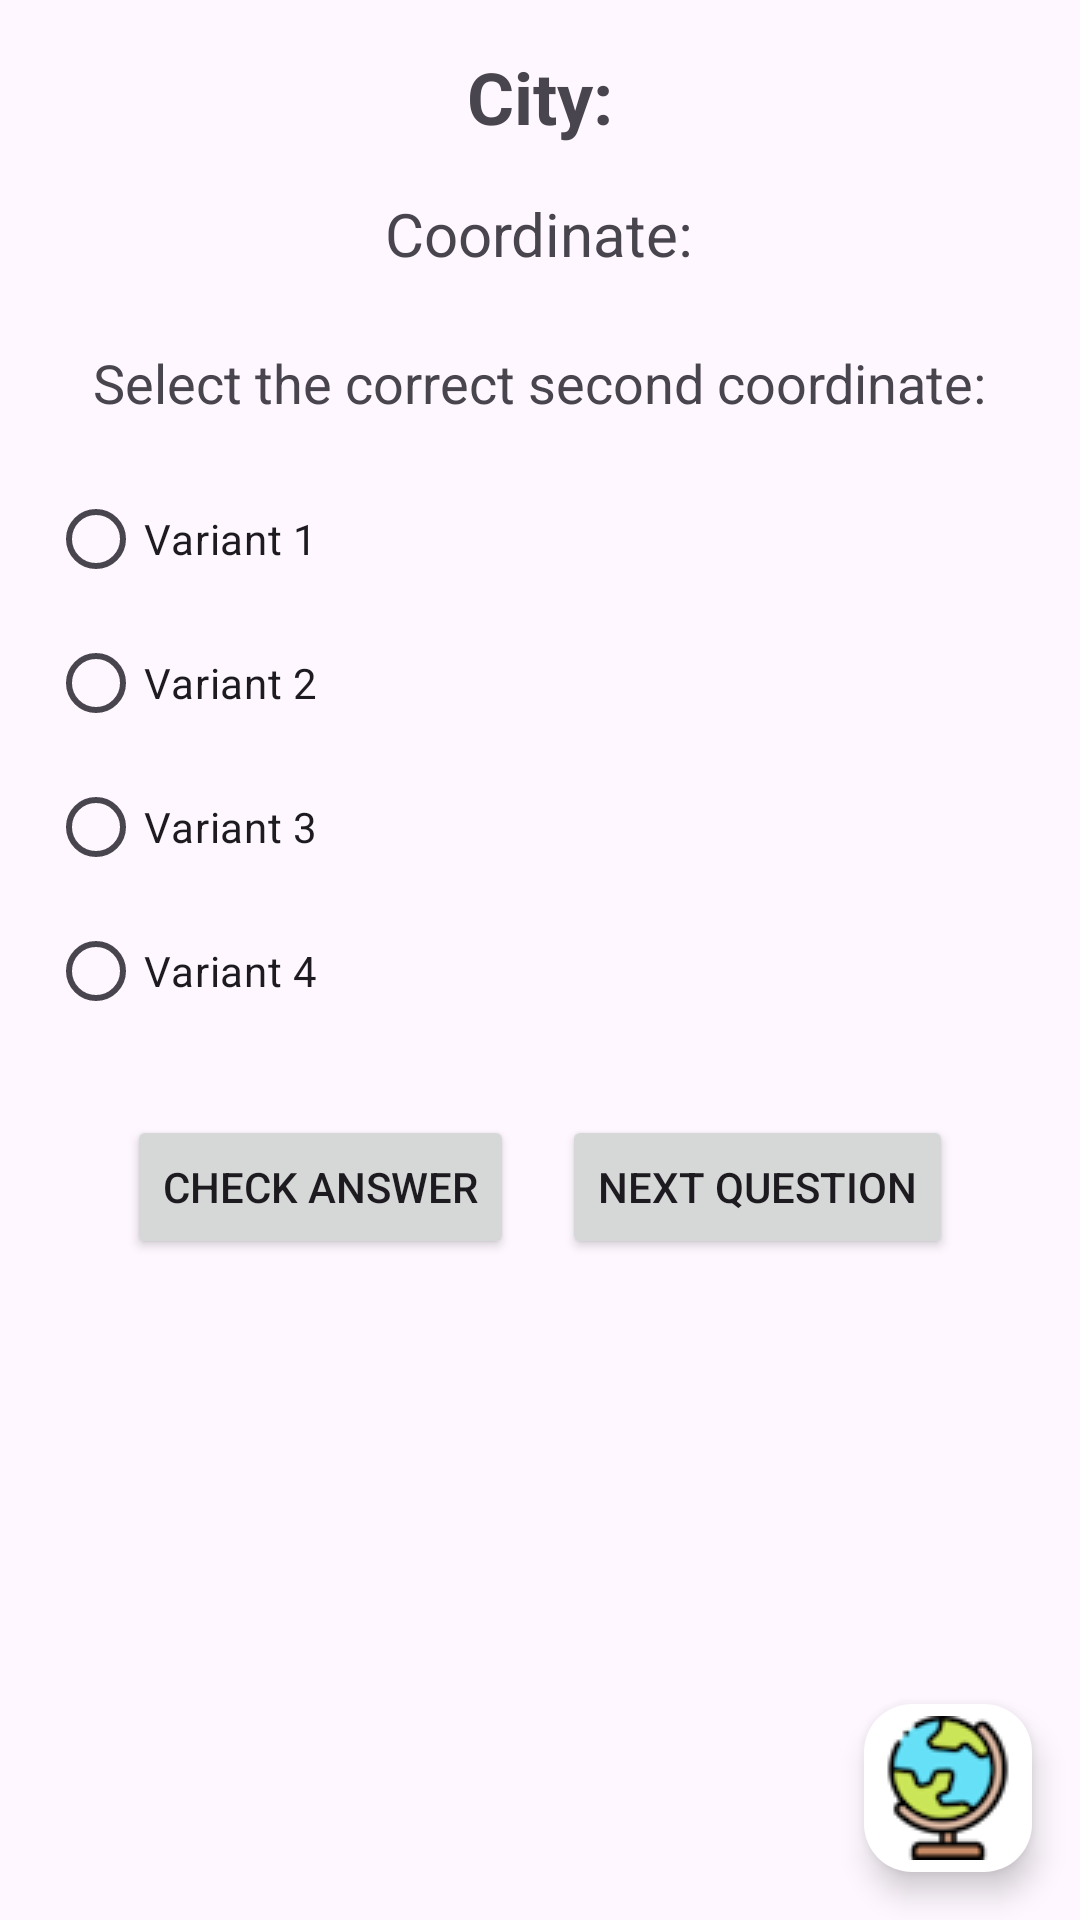

Layout XML and referenced resources for this Android screen:
<!-- AndroidManifest.xml: application theme Theme.PlayAndLearnGeora -->
<!-- res/layout/activity_city_coordinate.xml -->
<?xml version="1.0" encoding="utf-8"?>
<androidx.coordinatorlayout.widget.CoordinatorLayout xmlns:android="http://schemas.android.com/apk/res/android"
    xmlns:app="http://schemas.android.com/apk/res-auto"
    android:layout_width="match_parent"
    android:layout_height="match_parent">

    <LinearLayout
        android:layout_width="match_parent"
        android:layout_height="match_parent"
        android:orientation="vertical"
        android:padding="16dp"
        android:gravity="center_horizontal">

        
        <TextView
            android:id="@+id/tvCityName"
            android:layout_width="wrap_content"
            android:layout_height="wrap_content"
            android:text="@string/city_label"
            android:textSize="24sp"
            android:textStyle="bold"
            android:layout_marginBottom="16dp"/>

        
        <TextView
            android:id="@+id/tvShownCoordinate"
            android:layout_width="wrap_content"
            android:layout_height="wrap_content"
            android:text="@string/coordinate_label"
            android:textSize="20sp"
            android:layout_marginBottom="24dp"/>

        
        <TextView
            android:layout_width="wrap_content"
            android:layout_height="wrap_content"
            android:text="@string/select_correct_coordinate"
            android:textSize="18sp"
            android:layout_marginBottom="16dp"/>

        
        <RadioGroup
            android:id="@+id/rgOptions"
            android:layout_width="match_parent"
            android:layout_height="wrap_content"
            android:layout_marginBottom="24dp">

            <RadioButton
                android:id="@+id/rbOption1"
                android:layout_width="match_parent"
                android:layout_height="wrap_content"
                android:text="@string/variant_1"/>

            <RadioButton
                android:id="@+id/rbOption2"
                android:layout_width="match_parent"
                android:layout_height="wrap_content"
                android:text="@string/variant_2"/>

            <RadioButton
                android:id="@+id/rbOption3"
                android:layout_width="match_parent"
                android:layout_height="wrap_content"
                android:text="@string/variant_3"/>

            <RadioButton
                android:id="@+id/rbOption4"
                android:layout_width="match_parent"
                android:layout_height="wrap_content"
                android:text="@string/variant_4" />

        </RadioGroup>

        
        <LinearLayout
            android:layout_width="match_parent"
            android:layout_height="wrap_content"
            android:orientation="horizontal"
            android:gravity="center">

            <Button
                android:id="@+id/bCheck"
                android:layout_width="wrap_content"
                android:layout_height="wrap_content"
                android:text="@string/check_answer"
                android:layout_marginEnd="16dp"/>

            <Button
                android:id="@+id/bNext"
                android:layout_width="wrap_content"
                android:layout_height="wrap_content"
                android:text="@string/next_question"/>

        </LinearLayout>

    </LinearLayout>

    <com.google.android.material.floatingactionbutton.FloatingActionButton
        android:id="@+id/fab_menu"
        android:layout_width="wrap_content"
        android:layout_height="wrap_content"
        android:layout_gravity="bottom|end"
        android:layout_margin="16dp"
        android:src="@drawable/globus"
        android:scaleType="centerInside"
        app:backgroundTint="@android:color/white"
        app:tint="@null"
        app:maxImageSize="48dp"
        app:fabSize="normal" />

</androidx.coordinatorlayout.widget.CoordinatorLayout>
<!-- resources referenced by this layout -->
<resources>
  <!-- drawable globus: png bitmap (drawable, 4131 bytes) -->
  <string name="check_answer">Check Answer</string>
  <string name="city_label">City:</string>
  <string name="coordinate_label">Coordinate:</string>
  <string name="next_question">Next Question</string>
  <string name="select_correct_coordinate">Select the correct second coordinate:</string>
  <string name="variant_1">Variant 1</string>
  <string name="variant_2">Variant 2</string>
  <string name="variant_3">Variant 3</string>
  <string name="variant_4">Variant 4</string>
  <style name="Theme.PlayAndLearnGeora" parent="Base.Theme.PlayAndLearnGeora" />
  <style name="Base.Theme.PlayAndLearnGeora" parent="Theme.Material3.DayNight.NoActionBar">
          
          
      </style>
</resources>
